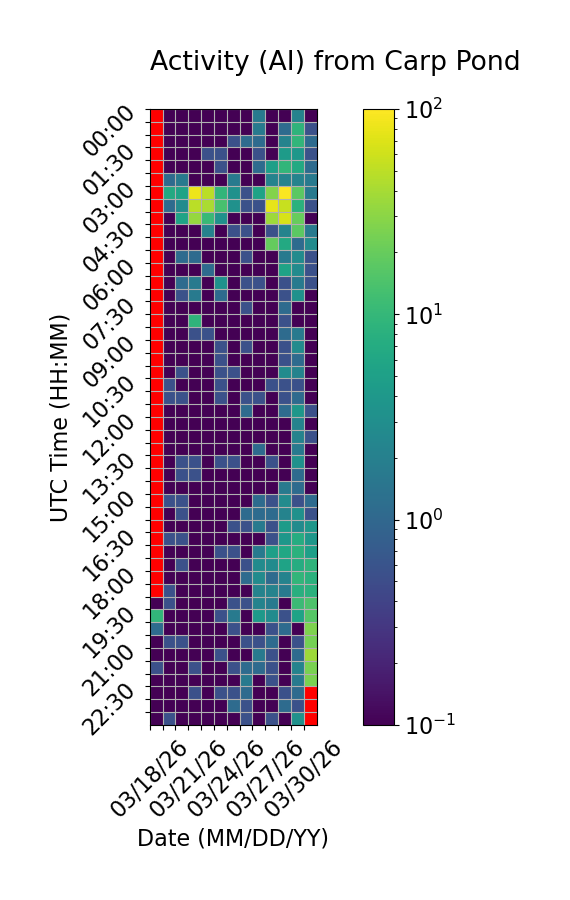

Data behind this chart, as committed beside it:
Time (UTC), 03/18/26, 03/19/26, 03/20/26, 03/21/26, 03/22/26, 03/23/26, 03/24/26, 03/25/26, 03/26/26, 03/27/26, 03/28/26, 03/29/26, 03/30/26
00:00, , 0.0, 0.0, 0.0, 0.0, 0.0, 0.0, 0.0, 1.667, 0.0, 0.0, 2.222, 0.0
00:30, , 0.0, 0.0, 0.0, 0.0, 0.0, 0.0, 0.0, 1.667, 0.0, 1.111, 8.889, 0.5556
01:00, , 0.0, 0.0, 0.0, 0.0, 0.0, 0.5556, 1.111, 1.111, 0.0, 2.222, 9.444, 1.111
01:30, , 0.0, 0.0, 0.0, 0.5556, 0.5556, 0.0, 0.0, 0.5556, 0.0, 4.444, 3.889, 0.5556
02:00, , 0.0, 0.0, 0.0, 0.0, 0.5556, 0.0, 0.0, 1.111, 5.0, 9.444, 6.667, 1.111
02:30, , 1.111, 1.667, 0.0, 0.0, 0.0, 1.667, 0.0, 0.0, 2.222, 2.222, 2.222, 1.667
03:00, , 6.667, 5.556, 83.33, 48.89, 9.444, 3.333, 0.5556, 5.556, 27.78, 95.0, 17.78, 1.667
03:30, , 1.111, 2.778, 48.89, 41.67, 13.33, 3.333, 0.5556, 0.5556, 77.78, 55.56, 8.333, 0.5556
04:00, , 0.0, 5.556, 33.33, 10.56, 3.333, 0.0, 0.0, 0.0, 36.11, 65.0, 20.0, 0.0
04:30, , 0.0, 0.0, 0.0, 2.222, 0.0, 0.5556, 0.5556, 0.0, 0.5556, 2.222, 17.78, 1.667
05:00, , 0.0, 0.0, 0.0, 0.0, 0.0, 0.0, 0.0, 0.0, 19.44, 6.667, 1.111, 2.778
05:30, , 0.0, 1.111, 1.111, 0.0, 0.0, 0.0, 0.5556, 0.0, 0.0, 1.667, 2.778, 0.5556
06:00, , 0.0, 0.0, 0.0, 1.111, 0.0, 0.0, 0.0, 0.0, 0.0, 5.556, 2.778, 0.5556
06:30, , 0.0, 1.111, 1.667, 0.0, 3.333, 0.0, 0.5556, 0.5556, 0.0, 0.5556, 1.667, 0.5556
07:00, , 0.0, 0.5556, 1.667, 0.0, 1.111, 0.0, 0.0, 0.0, 0.0, 0.5556, 3.333, 0.0
07:30, , 0.0, 0.0, 0.0, 0.0, 0.0, 0.0, 0.5556, 0.0, 0.0, 1.111, 0.0, 0.0
08:00, , 0.0, 0.0, 8.889, 0.0, 0.0, 0.0, 0.0, 0.0, 0.0, 0.5556, 0.0, 0.0
08:30, , 0.0, 0.0, 0.5556, 0.5556, 0.0, 0.0, 0.0, 0.0, 0.0, 1.111, 1.667, 0.0
09:00, , 0.0, 0.0, 0.0, 0.0, 0.5556, 0.0, 0.5556, 0.0, 0.0, 0.5556, 2.778, 0.0
09:30, , 0.0, 0.0, 0.0, 0.0, 0.5556, 0.0, 0.0, 0.0, 0.0, 0.5556, 1.111, 0.0
10:00, , 0.0, 0.5556, 0.0, 0.0, 0.5556, 0.5556, 0.0, 0.0, 0.0, 2.778, 2.222, 0.0
10:30, , 0.5556, 0.0, 0.0, 0.0, 0.5556, 0.0, 0.0, 0.0, 0.5556, 0.5556, 0.5556, 0.0
11:00, , 0.5556, 0.5556, 0.0, 0.0, 0.5556, 0.0, 0.5556, 0.5556, 0.0, 0.5556, 1.111, 0.0
11:30, , 0.0, 0.0, 0.0, 0.0, 0.0, 0.0, 1.111, 0.0, 0.0, 1.111, 3.889, 0.5556
12:00, , 0.0, 0.0, 0.0, 0.0, 0.0, 0.0, 0.0, 0.0, 0.0, 0.0, 2.222, 0.0
12:30, , 0.0, 0.0, 0.0, 0.0, 0.0, 0.0, 0.0, 0.0, 0.0, 0.0, 2.222, 0.5556
13:00, , 0.0, 0.0, 0.0, 0.0, 0.0, 0.0, 0.0, 1.111, 0.0, 0.0, 1.667, 0.0
13:30, , 0.0, 0.5556, 0.5556, 0.0, 0.5556, 0.5556, 0.0, 0.0, 0.5556, 0.0, 3.333, 0.0
14:00, , 0.0, 0.5556, 0.5556, 0.0, 0.0, 0.0, 0.0, 0.0, 0.0, 0.0, 1.111, 0.0
14:30, , 0.0, 0.0, 0.0, 0.0, 0.0, 0.0, 0.0, 0.0, 0.0, 1.667, 1.111, 0.0
15:00, , 0.5556, 0.5556, 0.0, 0.0, 0.0, 0.0, 0.0, 1.111, 0.5556, 2.778, 0.5556, 1.111
15:30, , 0.0, 0.5556, 0.0, 0.0, 0.0, 0.0, 1.111, 1.111, 1.111, 2.222, 3.333, 0.5556
16:00, , 0.0, 0.0, 0.0, 0.0, 0.0, 0.5556, 0.5556, 1.667, 0.5556, 4.444, 2.778, 3.889
16:30, , 0.5556, 0.5556, 0.0, 0.0, 0.0, 0.0, 0.0, 0.0, 0.5556, 3.889, 7.222, 3.889
17:00, , 0.0, 0.0, 0.0, 0.0, 0.5556, 0.5556, 0.0, 1.667, 5.0, 6.111, 8.333, 5.0
17:30, , 0.0, 0.5556, 0.0, 0.0, 0.0, 0.0, 0.5556, 2.778, 2.778, 5.556, 7.222, 8.889
18:00, , 0.0, 0.0, 0.0, 0.0, 0.0, 0.0, 1.111, 2.778, 1.111, 2.222, 9.444, 8.333
18:30, , 0.5556, 0.0, 0.0, 0.0, 0.0, 0.0, 0.0, 2.222, 2.222, 1.667, 7.778, 8.333
19:00, 0.0, 0.5556, 0.0, 0.0, 0.0, 0.0, 0.5556, 0.5556, 2.222, 1.667, 0.0, 11.11, 14.44
19:30, 9.444, 0.0, 0.0, 0.0, 0.0, 0.5556, 1.667, 0.0, 4.167, 2.778, 0.5556, 5.556, 16.11
20:00, 1.111, 0.0, 0.0, 0.0, 0.0, 0.0, 0.5556, 0.0, 0.0, 0.5556, 1.111, 0.0, 26.11
20:30, 0.0, 0.5556, 0.5556, 0.0, 0.0, 0.0, 0.0, 0.5556, 0.5556, 1.111, 0.0, 0.5556, 23.33
21:00, 0.0, 0.0, 0.0, 0.0, 0.0, 0.5556, 0.0, 0.0, 1.667, 0.5556, 0.0, 1.111, 36.11
21:30, 0.5556, 0.0, 0.0, 0.5556, 0.0, 0.0, 0.5556, 1.111, 1.111, 0.5556, 0.0, 2.222, 25.0
22:00, 0.0, 0.0, 0.0, 0.0, 0.0, 0.0, 0.0, 1.667, 0.0, 0.5556, 0.0, 1.667, 25.0
22:30, 0.0, 0.0, 0.0, 0.5556, 0.0, 0.5556, 0.5556, 1.111, 0.0, 0.0, 0.5556, 1.111, 
23:00, 0.0, 0.0, 0.0, 0.0, 0.0, 0.0, 1.111, 0.5556, 0.0, 0.0, 1.111, 0.5556, 
23:30, 0.0, 0.5556, 0.0, 0.0, 0.0, 0.0, 0.0, 0.5556, 0.0, 0.5556, 0.0, 3.333, 
